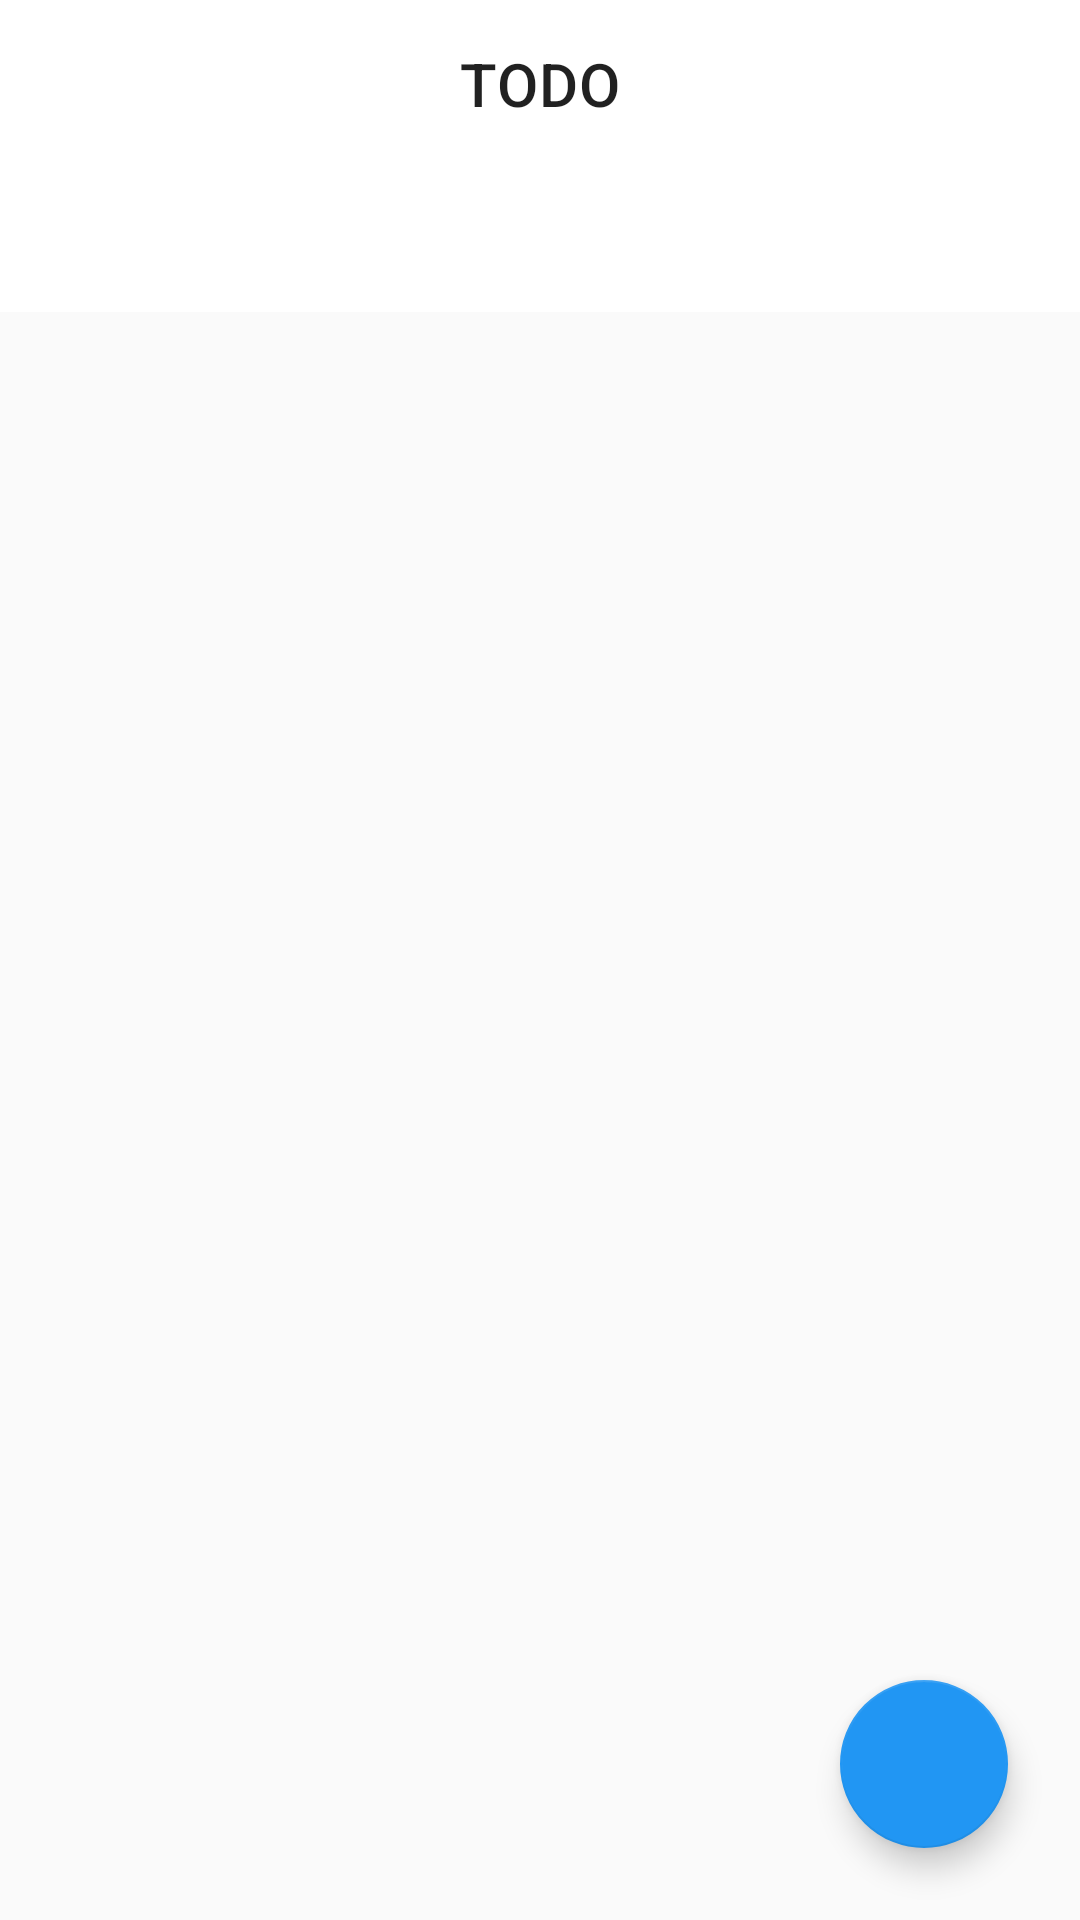

Produce the Android XML layout that renders to this screen, including the resource entries it uses.
<!-- AndroidManifest.xml: application theme Theme.Todo -->
<!-- res/layout/activity_main.xml -->
<?xml version="1.0" encoding="utf-8"?>
<androidx.coordinatorlayout.widget.CoordinatorLayout xmlns:android="http://schemas.android.com/apk/res/android"
    xmlns:app="http://schemas.android.com/apk/res-auto"
    xmlns:tools="http://schemas.android.com/tools"
    android:layout_width="match_parent"
    android:layout_height="match_parent"
    android:layoutDirection="rtl"
    android:background="@color/grey_50"
    tools:context=".ui.view.activity.MainActivity">

    <com.google.android.material.appbar.AppBarLayout
        android:layout_width="match_parent"
        app:liftOnScroll="true"
        style="@style/Widget.MaterialComponents.AppBarLayout.Surface"
        android:layout_height="wrap_content">

        <com.google.android.material.appbar.MaterialToolbar
            android:layout_width="match_parent"
            android:layout_height="wrap_content"
            app:title="TODO"
            app:layout_scrollFlags="enterAlways|scroll|snap"
            app:titleCentered="true" />

        <com.google.android.material.tabs.TabLayout
            android:id="@+id/tab"
            app:layout_scrollFlags="enterAlways|noScroll"
            android:layout_width="match_parent"
            android:layout_height="wrap_content" />
    </com.google.android.material.appbar.AppBarLayout>

    <androidx.viewpager2.widget.ViewPager2
        android:id="@+id/pager"
        android:layout_width="match_parent"
        android:layout_height="match_parent"
        app:layout_behavior="@string/appbar_scrolling_view_behavior" />

    <com.google.android.material.floatingactionbutton.FloatingActionButton
        android:id="@+id/fab_add"
        android:layout_width="wrap_content"
        android:layout_height="wrap_content"
        android:layout_gravity="bottom|start"
        android:layout_margin="24dp"
        android:contentDescription="@string/icon"
        android:src="@drawable/ic_round_add_24" />

</androidx.coordinatorlayout.widget.CoordinatorLayout>
<!-- resources referenced by this layout -->
<resources>
  <color name="grey_50">#fafafa</color>
  <string name="icon">icon</string>
  <style name="Theme.Todo" parent="Theme.MaterialComponents.DayNight.NoActionBar">
          
          <item name="colorPrimary">@color/blue_500</item>
          <item name="colorPrimaryVariant">@color/blue_500</item>
          <item name="colorOnPrimary">@color/white</item>
          
          <item name="colorSecondary">@color/blue_500</item>
          <item name="colorSecondaryVariant">@color/blue_500</item>
          <item name="colorOnSecondary">@color/white</item>
          
          <item name="android:statusBarColor">@color/white</item>
          <item name="android:windowLightStatusBar" tools:targetApi="m">true</item>
          
          <item name="fontFamily">@font/vazir</item>
      </style>
  <color name="blue_500">#2196f3</color>
  <color name="white">#FFFFFFFF</color>
</resources>
